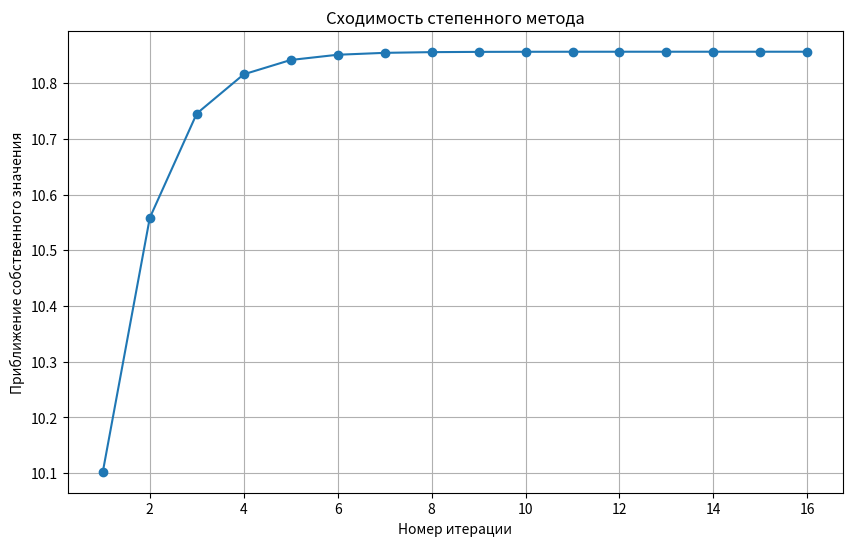
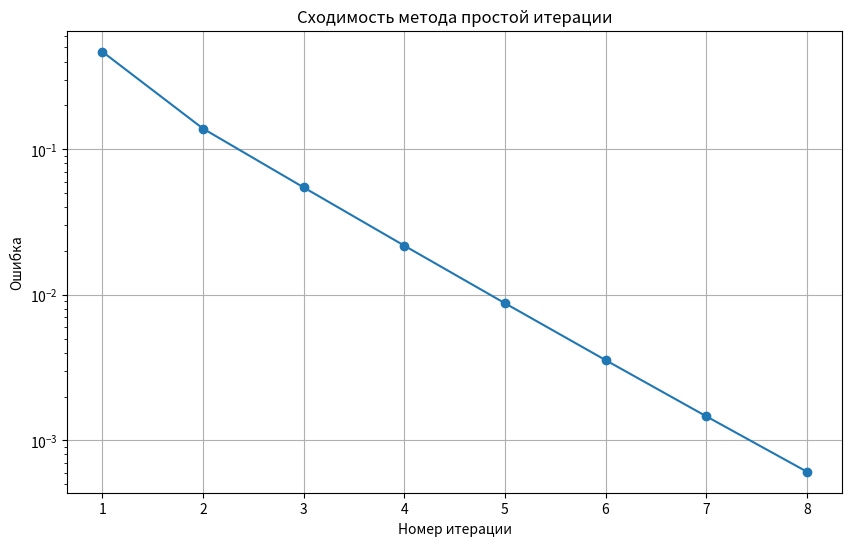
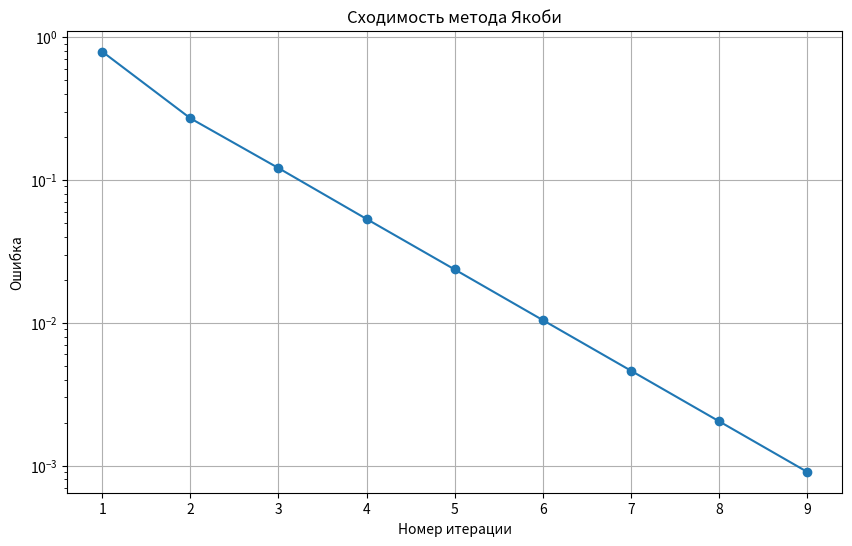

The script that saved these images, in order:
import numpy as np
import matplotlib.pyplot as plt

# Исходные данные
A0 = np.array([
    [3, 1.5, 1, 0.75, 0.6, 0.5],
    [1.5, 1, 0.75, 0.6, 0.5, 0.4286],
    [1, 0.75, 0.6, 0.5, 0.4286, 0.375],
    [0.75, 0.6, 0.5, 0.4286, 0.375, 0.3333],
    [0.6, 0.5, 0.4286, 0.375, 0.3333, 0.3],
    [0.5, 0.4286, 0.375, 0.3333, 0.3, 0.2727]
])

b = np.array([-0.6677, -1.3026, -1.8363,
              -2.2722, -2.6154, -2.8710])

# Построение матрицы A
m = A0.shape[0]
E = np.eye(m)
A = A0 + m * E

def power_method(A, epsilon=1e-6, max_iterations=1000):
    n = A.shape[0]
    # Начальное приближение для собственного вектора
    x = np.random.rand(n)
    x = x / np.linalg.norm(x)
    lambda_old = 0

    for iteration in range(max_iterations):
        # Итерационный процесс
        x_new = A @ x
        x_new = x_new / np.linalg.norm(x_new)
        # Приближение собственного значения
        lambda_new = x_new @ (A @ x_new)

        # Проверка критерия сходимости
        if np.abs(lambda_new - lambda_old) < epsilon:
            break

        x = x_new
        lambda_old = lambda_new

    return lambda_new, x_new, iteration+1

# Применение степенного метода
lambda_max, eigenvector, iterations = power_method(A)
print(f"Максимальное собственное значение: {lambda_max}")
print(f"Собственный вектор:\n{eigenvector}")
print(f"Число итераций: {iterations}")

# Визуализация сходимости степенного метода
def power_method_convergence(A, epsilon=1e-6, max_iterations=1000):
    n = A.shape[0]
    x = np.random.rand(n)
    x = x / np.linalg.norm(x)
    lambda_old = 0
    lambdas = []

    for iteration in range(max_iterations):
        x_new = A @ x
        x_new = x_new / np.linalg.norm(x_new)
        lambda_new = x_new @ (A @ x_new)
        lambdas.append(lambda_new)

        if np.abs(lambda_new - lambda_old) < epsilon:
            break

        x = x_new
        lambda_old = lambda_new

    return lambda_new, x_new, iteration+1, lambdas

lambda_max, eigenvector, iterations, lambdas = power_method_convergence(A)

# Построение графика сходимости степенного метода
plt.figure(figsize=(10, 6))
plt.plot(range(1, len(lambdas)+1), lambdas, marker='o')
plt.xlabel('Номер итерации')
plt.ylabel('Приближение собственного значения')
plt.title('Сходимость степенного метода')
plt.grid(True)
plt.savefig('power_method_convergence.png')
plt.show()

def iterative_method_convergence(A, b, tau, epsilon=1e-3, max_iterations=1000):
    x = np.zeros_like(b)
    errors = []

    for iteration in range(max_iterations):
        x_new = x - tau * (A @ x - b)
        error = np.linalg.norm(x_new - x)
        errors.append(error)
        x = x_new
        if error < epsilon:
            break

    return x_new, iteration+1, errors

tau = 1 / lambda_max
x_iterative, iter_count, errors = iterative_method_convergence(A, b, tau)
print(f"Решение методом простой итерации за {iter_count} итераций:")
print(x_iterative)

# Построение графика сходимости метода простой итерации
plt.figure(figsize=(10, 6))
plt.plot(range(1, len(errors)+1), errors, marker='o')
plt.xlabel('Номер итерации')
plt.ylabel('Ошибка')
plt.title('Сходимость метода простой итерации')
plt.yscale('log')
plt.grid(True)
plt.savefig('iterative_method_convergence.png')
plt.show()

def jacobi_method_convergence(A, b, epsilon=1e-3, max_iterations=1000):
    x = np.zeros_like(b)
    errors = []
    D = np.diag(A)
    R = A - np.diagflat(D)

    for iteration in range(max_iterations):
        x_new = (b - R @ x) / D
        error = np.linalg.norm(x_new - x)
        errors.append(error)
        x = x_new
        if error < epsilon:
            break

    return x_new, iteration+1, errors

x_jacobi, jacobi_iterations, jacobi_errors = jacobi_method_convergence(A, b)
print(f"Решение методом Якоби за {jacobi_iterations} итераций:")
print(x_jacobi)

# Построение графика сходимости метода Якоби
plt.figure(figsize=(10, 6))
plt.plot(range(1, len(jacobi_errors)+1), jacobi_errors, marker='o')
plt.xlabel('Номер итерации')
plt.ylabel('Ошибка')
plt.title('Сходимость метода Якоби')
plt.yscale('log')
plt.grid(True)
plt.savefig('jacobi_method_convergence.png')
plt.show()

# Решение системы с помощью встроенного метода для проверки
x_exact = np.linalg.solve(A, b)

# Вычисление нормы разности
diff_iterative = np.linalg.norm(x_exact - x_iterative)
diff_jacobi = np.linalg.norm(x_exact - x_jacobi)

print(f"Норма разности между точным решением и методом простой итерации: {diff_iterative}")
print(f"Норма разности между точным решением и методом Якоби: {diff_jacobi}")
